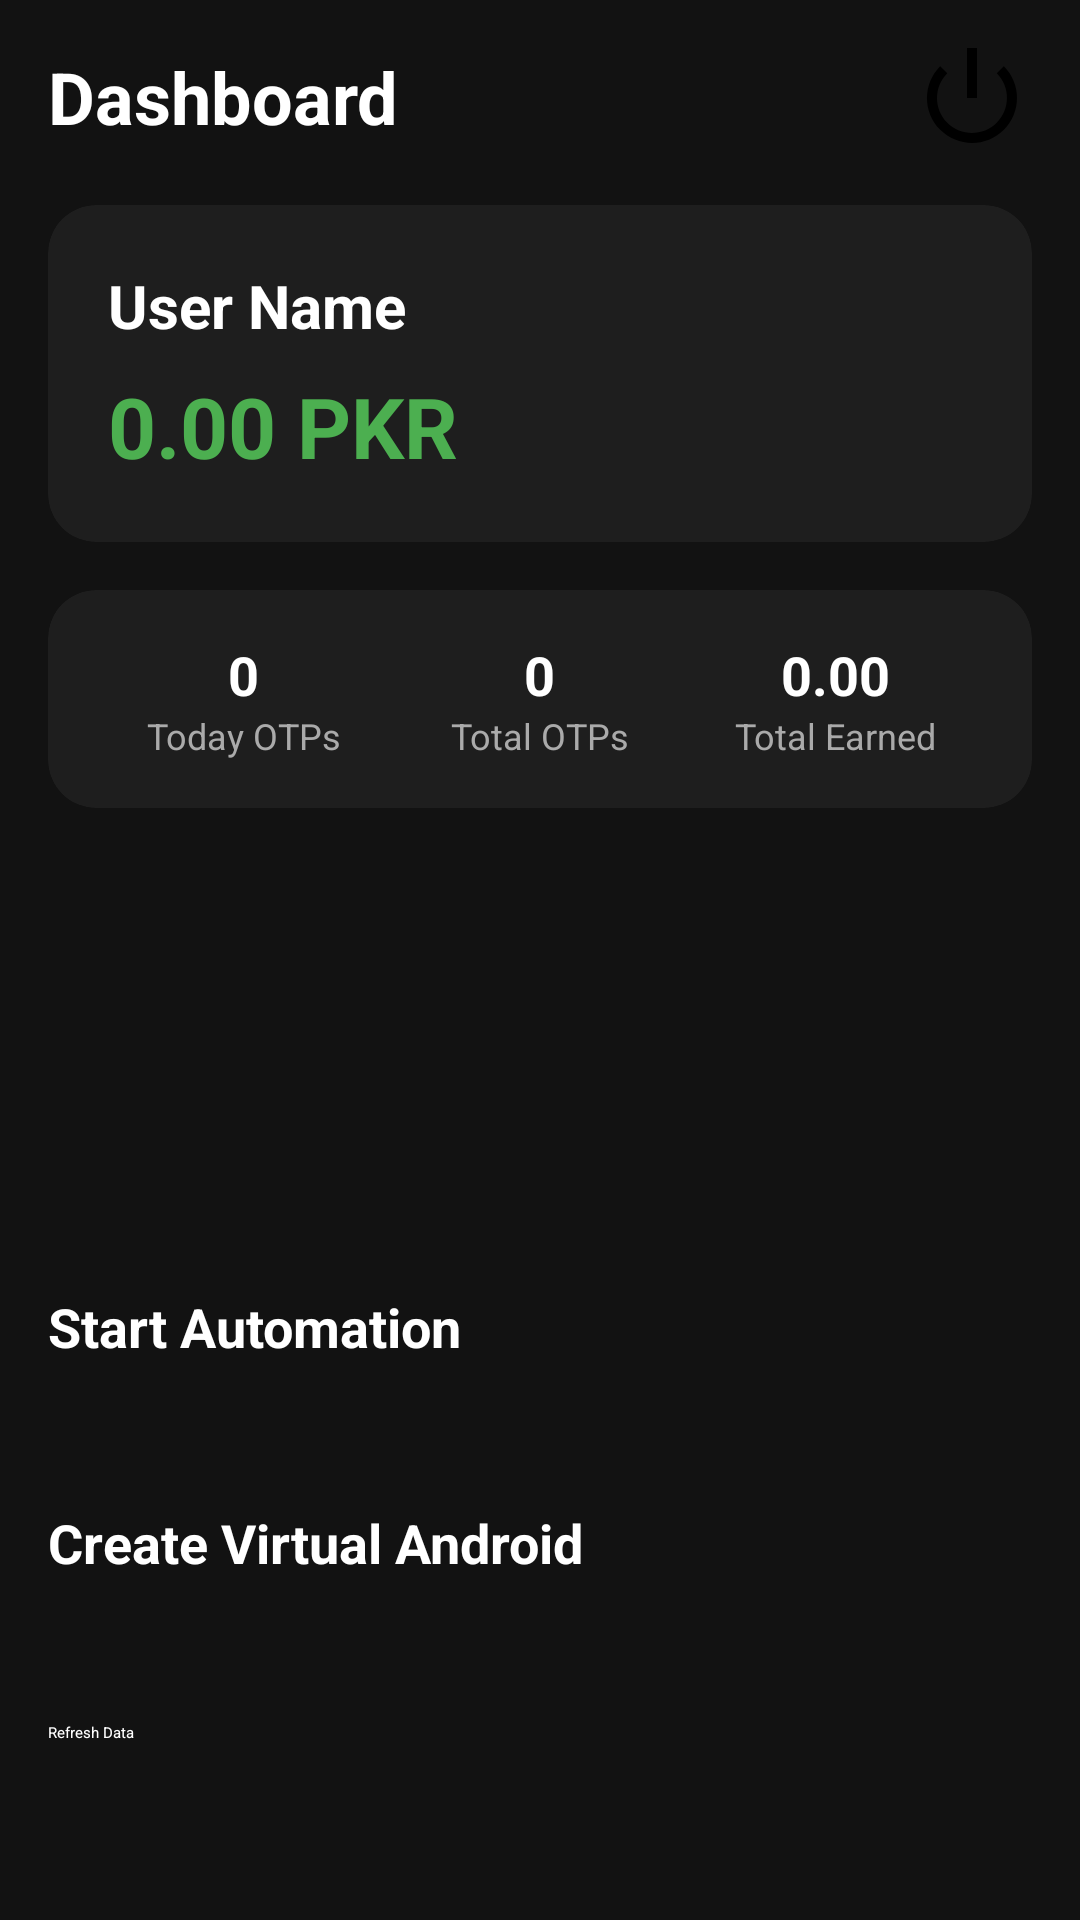

Produce the Android XML layout that renders to this screen, including the resource entries it uses.
<!-- AndroidManifest.xml: activity theme Theme.RealEarnPayPal -->
<!-- res/layout/activity_dashboard.xml -->
<?xml version="1.0" encoding="utf-8"?>
<androidx.constraintlayout.widget.ConstraintLayout android:background="#121212" android:padding="16.0dp" android:layout_width="match_parent" android:layout_height="match_parent"
  xmlns:android="http://schemas.android.com/apk/res/android" xmlns:app="http://schemas.android.com/apk/res-auto">
    <TextView android:textSize="24.0sp" android:textStyle="bold" android:textColor="@android:color/white" android:id="@id/tvTitle" android:layout_width="wrap_content" android:layout_height="wrap_content" android:text="Dashboard" app:layout_constraintStart_toStartOf="parent" app:layout_constraintTop_toTopOf="parent" />
    <ImageButton android:id="@id/btnLogout" android:background="?selectableItemBackgroundBorderless" android:layout_width="40.0dp" android:layout_height="40.0dp" android:src="@android:drawable/ic_lock_power_off" app:layout_constraintBottom_toBottomOf="@id/tvTitle" app:layout_constraintEnd_toEndOf="parent" app:layout_constraintTop_toTopOf="@id/tvTitle" app:tint="#ff5252" />
    <androidx.cardview.widget.CardView android:id="@id/cardUserInfo" android:layout_width="match_parent" android:layout_height="wrap_content" android:layout_marginTop="20.0dp" app:cardBackgroundColor="#1e1e1e" app:cardCornerRadius="16.0dp" app:cardElevation="4.0dp" app:layout_constraintTop_toBottomOf="@id/tvTitle">
        <LinearLayout android:orientation="vertical" android:padding="20.0dp" android:layout_width="match_parent" android:layout_height="wrap_content">
            <TextView android:textSize="20.0sp" android:textStyle="bold" android:textColor="@android:color/white" android:id="@id/tvName" android:layout_width="wrap_content" android:layout_height="wrap_content" android:text="User Name" />
            <TextView android:textSize="28.0sp" android:textStyle="bold" android:textColor="#4caf50" android:id="@id/tvBalance" android:layout_width="wrap_content" android:layout_height="wrap_content" android:layout_marginTop="8.0dp" android:text="0.00 PKR" />
        </LinearLayout>
    </androidx.cardview.widget.CardView>
    <androidx.cardview.widget.CardView android:id="@id/cardStats" android:layout_width="match_parent" android:layout_height="wrap_content" android:layout_marginTop="16.0dp" app:cardBackgroundColor="#1e1e1e" app:cardCornerRadius="16.0dp" app:cardElevation="4.0dp" app:layout_constraintTop_toBottomOf="@id/cardUserInfo">
        <LinearLayout android:orientation="horizontal" android:padding="16.0dp" android:layout_width="match_parent" android:layout_height="wrap_content" android:weightSum="3.0">
            <LinearLayout android:gravity="center" android:orientation="vertical" android:layout_width="0.0dp" android:layout_height="wrap_content" android:layout_weight="1.0">
                <TextView android:textSize="18.0sp" android:textStyle="bold" android:textColor="@android:color/white" android:id="@id/tvTodayOtps" android:layout_width="wrap_content" android:layout_height="wrap_content" android:text="0" />
                <TextView android:textSize="12.0sp" android:textColor="#aaaaaa" android:layout_width="wrap_content" android:layout_height="wrap_content" android:text="Today OTPs" />
            </LinearLayout>
            <LinearLayout android:gravity="center" android:orientation="vertical" android:layout_width="0.0dp" android:layout_height="wrap_content" android:layout_weight="1.0">
                <TextView android:textSize="18.0sp" android:textStyle="bold" android:textColor="@android:color/white" android:id="@id/tvTotalOtps" android:layout_width="wrap_content" android:layout_height="wrap_content" android:text="0" />
                <TextView android:textSize="12.0sp" android:textColor="#aaaaaa" android:layout_width="wrap_content" android:layout_height="wrap_content" android:text="Total OTPs" />
            </LinearLayout>
            <LinearLayout android:gravity="center" android:orientation="vertical" android:layout_width="0.0dp" android:layout_height="wrap_content" android:layout_weight="1.0">
                <TextView android:textSize="18.0sp" android:textStyle="bold" android:textColor="@android:color/white" android:id="@id/tvTotalEarned" android:layout_width="wrap_content" android:layout_height="wrap_content" android:text="0.00" />
                <TextView android:textSize="12.0sp" android:textColor="#aaaaaa" android:layout_width="wrap_content" android:layout_height="wrap_content" android:text="Total Earned" />
            </LinearLayout>
        </LinearLayout>
    </androidx.cardview.widget.CardView>
    <LinearLayout android:orientation="vertical" android:layout_width="match_parent" android:layout_height="wrap_content" app:layout_constraintBottom_toBottomOf="parent">
        <Button android:textSize="18.0sp" android:textStyle="bold" android:textColor="@android:color/white" android:id="@id/btnStartAutomation" android:layout_width="match_parent" android:layout_height="60.0dp" android:text="Start Automation" android:backgroundTint="#2196f3" app:cornerRadius="16.0dp" />
        <Button android:textSize="18.0sp" android:textStyle="bold" android:textColor="@android:color/white" android:id="@id/btnVirtualProfile" android:layout_width="match_parent" android:layout_height="60.0dp" android:layout_marginTop="12.0dp" android:text="Create Virtual Android" android:backgroundTint="#673ab7" app:cornerRadius="16.0dp" />
        <Button android:textColor="@android:color/white" android:id="@id/btnRefresh" android:layout_width="match_parent" android:layout_height="50.0dp" android:layout_marginTop="12.0dp" android:text="Refresh Data" android:backgroundTint="#333333" app:cornerRadius="12.0dp" />
    </LinearLayout>
</androidx.constraintlayout.widget.ConstraintLayout>
<!-- resources referenced by this layout -->
<resources>

</resources>
